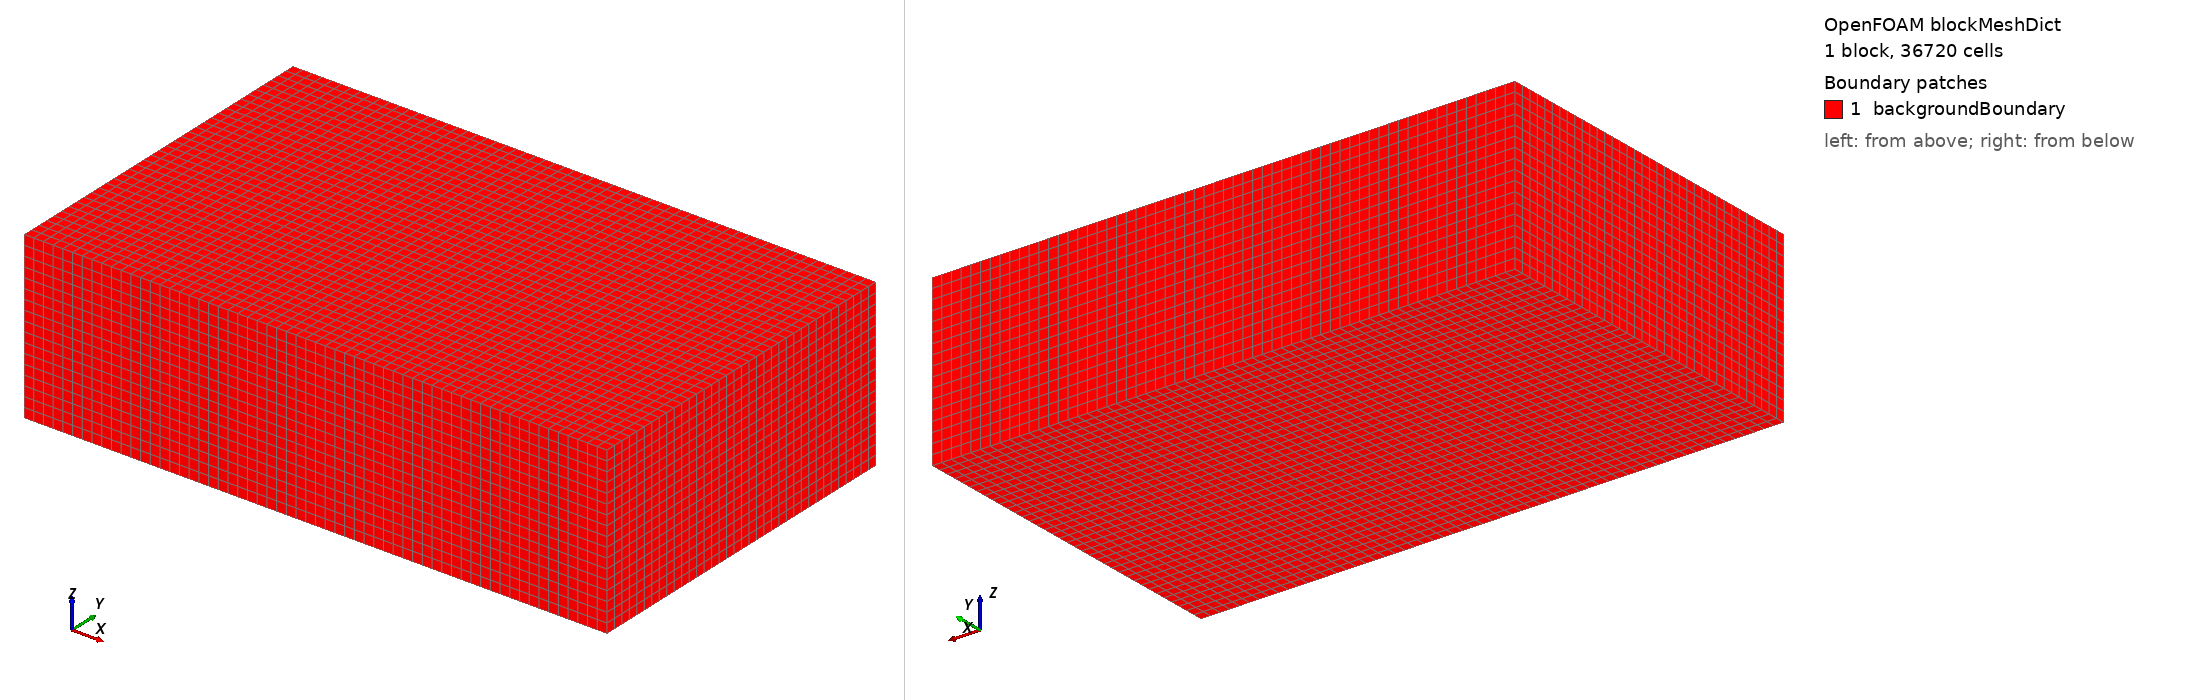

OpenFOAM case: the mesh blockMesh builds from blockMeshDict, 1 block(s), 36720 cells. Boundary patches (legend numbers): 1 backgroundBoundary. Left view from above one corner, right view from below the opposite corner. Boundary conditions: 0 field file(s) under 0/; 0 of 1 drawn patches have an entry in a shipped field file.

=== system/blockMeshDict ===
/*--------------------------------*- C++ -*----------------------------------*\
| =========                 |                                                 |
| \\      /  F ield         | OpenFOAM: The Open Source CFD Toolbox           |
|  \\    /   O peration     |                                                 |
|   \\  /    A nd           |                                                 |
|    \\/     M anipulation  |                                                 |
\*---------------------------------------------------------------------------*/
FoamFile
{
    version 2.0;
    format ascii;
    class dictionary;
    location system;
    object blockMeshDict;
}

scale 1;
vertices
(
    ( -1.0 -0.6000000000000001 -0.2849703 )
    ( 11.0 -0.6000000000000001 -0.2849703 )
    ( 11.0 6.6 -0.2849703 )
    ( -1.0 6.6 -0.2849703 )
    ( -1.0 -0.6000000000000001 3.1346732999999998 )
    ( 11.0 -0.6000000000000001 3.1346732999999998 )
    ( 11.0 6.6 3.1346732999999998 )
    ( -1.0 6.6 3.1346732999999998 )
);

blocks
(
    hex
    ( 0 1 2 3 4 5 6 7 )
    ( 60 36 17 )
    simpleGrading ( 1 1 1 )
);

edges
();

defaultPatch
{
    name backgroundBoundary;
    type patch;
}

patches
(
);

mergePatchPairs
();
